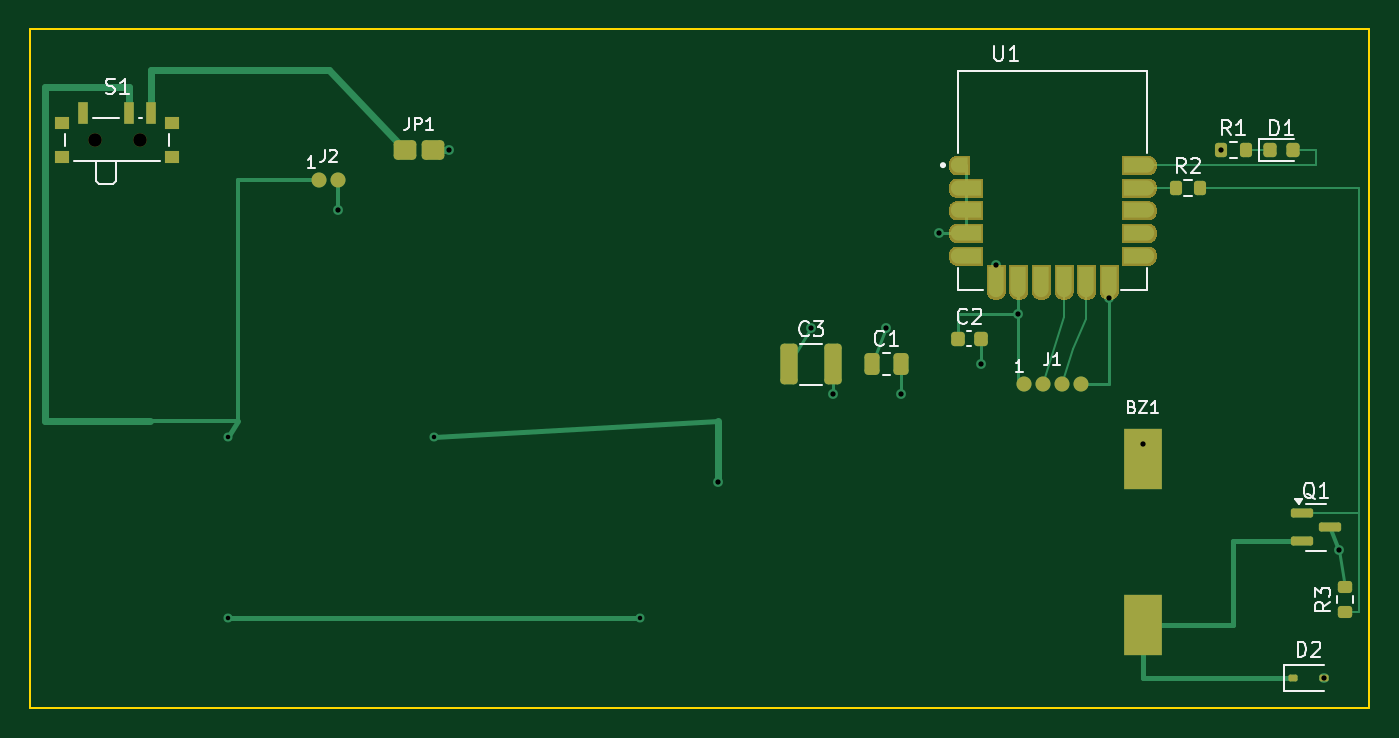
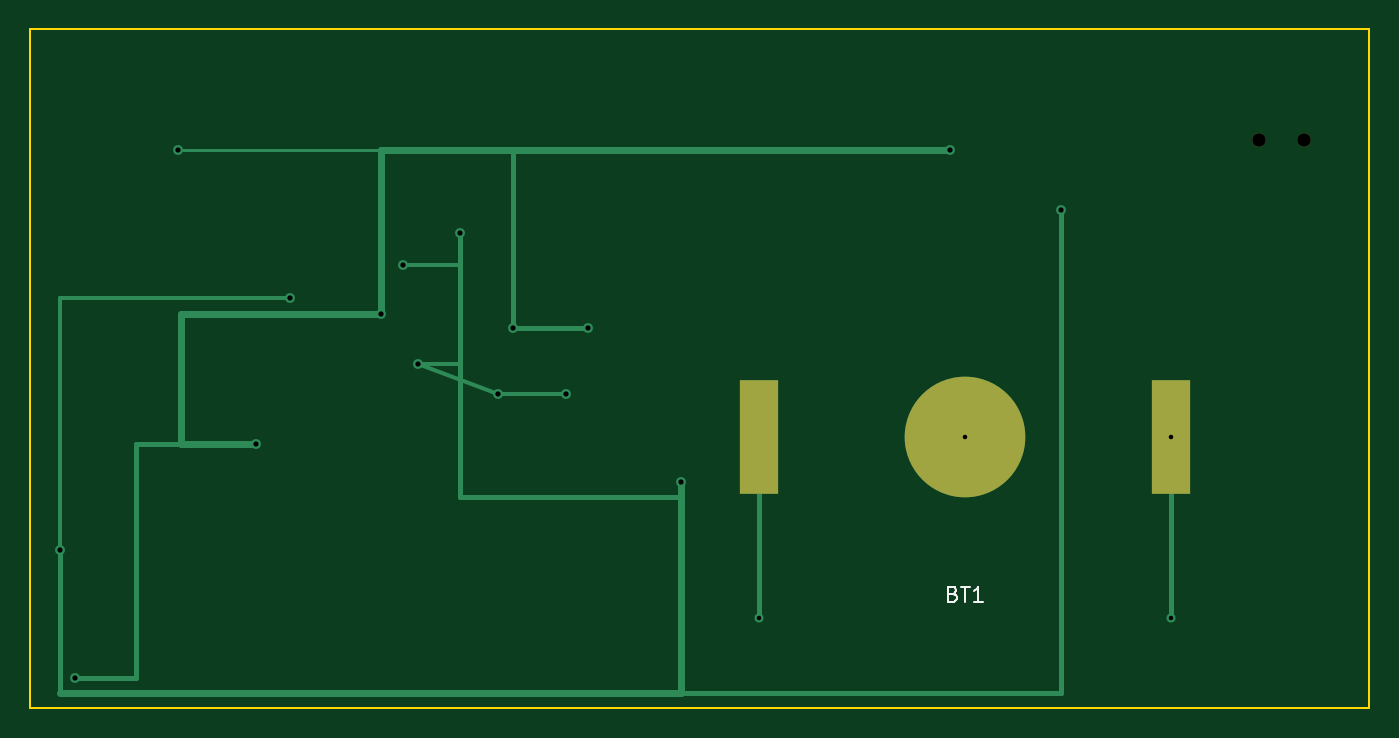
Circuit board: 10 layer files. Board 88.8 x 45.0 mm.
- bottom_copper: SafeGuardBuzzer_v1-B_Cu.gbl (3021 bytes)
- bottom_mask: SafeGuardBuzzer_v1-B_Mask.gbs (698 bytes)
- paste: SafeGuardBuzzer_v1-B_Paste.gbp (560 bytes)
- bottom_silk: SafeGuardBuzzer_v1-B_Silkscreen.gbo (1686 bytes)
- outline: SafeGuardBuzzer_v1-Edge_Cuts.gm1 (647 bytes)
- top_copper: SafeGuardBuzzer_v1-F_Cu.gtl (19320 bytes)
- top_mask: SafeGuardBuzzer_v1-F_Mask.gts (53176 bytes)
- paste: SafeGuardBuzzer_v1-F_Paste.gtp (52392 bytes)
- top_silk: SafeGuardBuzzer_v1-F_Silkscreen.gto (17868 bytes)
- drill: SafeGuardBuzzer_v1.drl (716 bytes)

=== bottom_copper: SafeGuardBuzzer_v1-B_Cu.gbl ===
%TF.GenerationSoftware,KiCad,Pcbnew,9.0.3*%
%TF.CreationDate,2026-07-14T22:43:40-06:00*%
%TF.ProjectId,SafeGuardBuzzer_v1,53616665-4775-4617-9264-42757a7a6572,rev?*%
%TF.SameCoordinates,Original*%
%TF.FileFunction,Copper,L2,Bot*%
%TF.FilePolarity,Positive*%
%FSLAX46Y46*%
G04 Gerber Fmt 4.6, Leading zero omitted, Abs format (unit mm)*
G04 Created by KiCad (PCBNEW 9.0.3) date 2026-07-14 22:43:40*
%MOMM*%
%LPD*%
G01*
G04 APERTURE LIST*
%TA.AperFunction,SMDPad,CuDef*%
%ADD10R,2.600000X7.600000*%
%TD*%
%TA.AperFunction,SMDPad,CuDef*%
%ADD11C,8.000000*%
%TD*%
%TA.AperFunction,ViaPad*%
%ADD12C,0.650000*%
%TD*%
%TA.AperFunction,ViaPad*%
%ADD13C,0.600000*%
%TD*%
%TA.AperFunction,Conductor*%
%ADD14C,0.250000*%
%TD*%
%TA.AperFunction,Conductor*%
%ADD15C,0.350000*%
%TD*%
%TA.AperFunction,Conductor*%
%ADD16C,0.300000*%
%TD*%
%TA.AperFunction,Conductor*%
%ADD17C,0.450000*%
%TD*%
%TA.AperFunction,Conductor*%
%ADD18C,0.220000*%
%TD*%
G04 APERTURE END LIST*
D10*
%TO.P,BT1,1*%
%TO.N,VBAT_RAW*%
X14350000Y-27000000D03*
X41650000Y-27000000D03*
D11*
%TO.P,BT1,2*%
%TO.N,GND*%
X28000000Y-27000000D03*
%TD*%
D12*
%TO.N,GND*%
X21635000Y-12000000D03*
X88000000Y-34500000D03*
X72750000Y-17800000D03*
X58950000Y-24200000D03*
X54475000Y-24200000D03*
X46820000Y-30000000D03*
X61500000Y-13500000D03*
X65250000Y-15600000D03*
X64275000Y-22200000D03*
%TO.N,VCC*%
X29000000Y-8000000D03*
X53000000Y-19800000D03*
X87050000Y-43000000D03*
X75000000Y-27500000D03*
X58000000Y-19800000D03*
X66750000Y-18900000D03*
X80175000Y-8000000D03*
D13*
%TO.N,VBAT_RAW*%
X14350000Y-27000000D03*
X14350000Y-39000000D03*
X41650000Y-39000000D03*
%TO.N,GND*%
X28000000Y-27000000D03*
%TD*%
D14*
%TO.N,GND*%
X65250000Y-15600000D02*
X61500000Y-15600000D01*
X58950000Y-24200000D02*
X64275000Y-22200000D01*
D15*
X88000000Y-34500000D02*
X88000000Y-44000000D01*
D14*
X72750000Y-17800000D02*
X88000000Y-17800000D01*
X64275000Y-22200000D02*
X61500000Y-22200000D01*
D16*
X61500000Y-31000000D02*
X46820000Y-31000000D01*
X21635000Y-12000000D02*
X21635000Y-44000000D01*
D17*
X46820000Y-30000000D02*
X46820000Y-44000000D01*
D16*
X61500000Y-13500000D02*
X61500000Y-31000000D01*
D14*
X54475000Y-24200000D02*
X58950000Y-24200000D01*
X88000000Y-17800000D02*
X88000000Y-44000000D01*
D16*
X21635000Y-44000000D02*
X46820000Y-44000000D01*
D17*
X46820000Y-44000000D02*
X88000000Y-44000000D01*
D16*
%TO.N,VCC*%
X83000000Y-27500000D02*
X83000000Y-43000000D01*
X58000000Y-19800000D02*
X53000000Y-19800000D01*
D18*
X66750000Y-8000000D02*
X80175000Y-8000000D01*
D16*
X58000000Y-8000000D02*
X58000000Y-19800000D01*
D17*
X66750000Y-18900000D02*
X80000000Y-18900000D01*
X80000000Y-27500000D02*
X75000000Y-27500000D01*
X80000000Y-18900000D02*
X80000000Y-27500000D01*
D16*
X83000000Y-43000000D02*
X87050000Y-43000000D01*
X75000000Y-27500000D02*
X83000000Y-27500000D01*
D17*
X29000000Y-8000000D02*
X66750000Y-8000000D01*
X66750000Y-8000000D02*
X66750000Y-18900000D01*
D15*
%TO.N,VBAT_RAW*%
X14350000Y-27000000D02*
X14350000Y-39000000D01*
X41650000Y-39000000D02*
X41650000Y-27000000D01*
%TD*%
M02*

=== bottom_mask: SafeGuardBuzzer_v1-B_Mask.gbs ===
%TF.GenerationSoftware,KiCad,Pcbnew,9.0.3*%
%TF.CreationDate,2026-07-14T22:43:40-06:00*%
%TF.ProjectId,SafeGuardBuzzer_v1,53616665-4775-4617-9264-42757a7a6572,rev?*%
%TF.SameCoordinates,Original*%
%TF.FileFunction,Soldermask,Bot*%
%TF.FilePolarity,Negative*%
%FSLAX46Y46*%
G04 Gerber Fmt 4.6, Leading zero omitted, Abs format (unit mm)*
G04 Created by KiCad (PCBNEW 9.0.3) date 2026-07-14 22:43:40*
%MOMM*%
%LPD*%
G01*
G04 APERTURE LIST*
%ADD10C,0.900000*%
%ADD11R,2.600000X7.600000*%
%ADD12C,8.000000*%
G04 APERTURE END LIST*
D10*
%TO.C,S1*%
X5500000Y-7330000D03*
X8500000Y-7330000D03*
%TD*%
D11*
%TO.C,BT1*%
X14350000Y-27000000D03*
X41650000Y-27000000D03*
D12*
X28000000Y-27000000D03*
%TD*%
M02*

=== paste: SafeGuardBuzzer_v1-B_Paste.gbp ===
%TF.GenerationSoftware,KiCad,Pcbnew,9.0.3*%
%TF.CreationDate,2026-07-14T22:43:40-06:00*%
%TF.ProjectId,SafeGuardBuzzer_v1,53616665-4775-4617-9264-42757a7a6572,rev?*%
%TF.SameCoordinates,Original*%
%TF.FileFunction,Paste,Bot*%
%TF.FilePolarity,Positive*%
%FSLAX46Y46*%
G04 Gerber Fmt 4.6, Leading zero omitted, Abs format (unit mm)*
G04 Created by KiCad (PCBNEW 9.0.3) date 2026-07-14 22:43:40*
%MOMM*%
%LPD*%
G01*
G04 APERTURE LIST*
%ADD10R,2.600000X7.600000*%
G04 APERTURE END LIST*
D10*
%TO.C,BT1*%
X14350000Y-27000000D03*
X41650000Y-27000000D03*
%TD*%
M02*

=== bottom_silk: SafeGuardBuzzer_v1-B_Silkscreen.gbo ===
%TF.GenerationSoftware,KiCad,Pcbnew,9.0.3*%
%TF.CreationDate,2026-07-14T22:43:40-06:00*%
%TF.ProjectId,SafeGuardBuzzer_v1,53616665-4775-4617-9264-42757a7a6572,rev?*%
%TF.SameCoordinates,Original*%
%TF.FileFunction,Legend,Bot*%
%TF.FilePolarity,Positive*%
%FSLAX46Y46*%
G04 Gerber Fmt 4.6, Leading zero omitted, Abs format (unit mm)*
G04 Created by KiCad (PCBNEW 9.0.3) date 2026-07-14 22:43:40*
%MOMM*%
%LPD*%
G01*
G04 APERTURE LIST*
%ADD10C,0.150000*%
G04 APERTURE END LIST*
D10*
X28785714Y-37431009D02*
X28642857Y-37478628D01*
X28642857Y-37478628D02*
X28595238Y-37526247D01*
X28595238Y-37526247D02*
X28547619Y-37621485D01*
X28547619Y-37621485D02*
X28547619Y-37764342D01*
X28547619Y-37764342D02*
X28595238Y-37859580D01*
X28595238Y-37859580D02*
X28642857Y-37907200D01*
X28642857Y-37907200D02*
X28738095Y-37954819D01*
X28738095Y-37954819D02*
X29119047Y-37954819D01*
X29119047Y-37954819D02*
X29119047Y-36954819D01*
X29119047Y-36954819D02*
X28785714Y-36954819D01*
X28785714Y-36954819D02*
X28690476Y-37002438D01*
X28690476Y-37002438D02*
X28642857Y-37050057D01*
X28642857Y-37050057D02*
X28595238Y-37145295D01*
X28595238Y-37145295D02*
X28595238Y-37240533D01*
X28595238Y-37240533D02*
X28642857Y-37335771D01*
X28642857Y-37335771D02*
X28690476Y-37383390D01*
X28690476Y-37383390D02*
X28785714Y-37431009D01*
X28785714Y-37431009D02*
X29119047Y-37431009D01*
X28261904Y-36954819D02*
X27690476Y-36954819D01*
X27976190Y-37954819D02*
X27976190Y-36954819D01*
X26833333Y-37954819D02*
X27404761Y-37954819D01*
X27119047Y-37954819D02*
X27119047Y-36954819D01*
X27119047Y-36954819D02*
X27214285Y-37097676D01*
X27214285Y-37097676D02*
X27309523Y-37192914D01*
X27309523Y-37192914D02*
X27404761Y-37240533D01*
M02*

=== outline: SafeGuardBuzzer_v1-Edge_Cuts.gm1 ===
%TF.GenerationSoftware,KiCad,Pcbnew,9.0.3*%
%TF.CreationDate,2026-07-14T22:43:40-06:00*%
%TF.ProjectId,SafeGuardBuzzer_v1,53616665-4775-4617-9264-42757a7a6572,rev?*%
%TF.SameCoordinates,Original*%
%TF.FileFunction,Profile,NP*%
%FSLAX46Y46*%
G04 Gerber Fmt 4.6, Leading zero omitted, Abs format (unit mm)*
G04 Created by KiCad (PCBNEW 9.0.3) date 2026-07-14 22:43:40*
%MOMM*%
%LPD*%
G01*
G04 APERTURE LIST*
%TA.AperFunction,Profile*%
%ADD10C,0.100000*%
%TD*%
G04 APERTURE END LIST*
D10*
X1200000Y-45000000D02*
X1200000Y0D01*
X90000000Y-45000000D02*
X1200000Y-45000000D01*
X90000000Y0D02*
X90000000Y-45000000D01*
X1200000Y0D02*
X90000000Y0D01*
M02*

=== top_copper: SafeGuardBuzzer_v1-F_Cu.gtl (19320 bytes, source omitted) ===
=== top_mask: SafeGuardBuzzer_v1-F_Mask.gts (53176 bytes, source omitted) ===
=== paste: SafeGuardBuzzer_v1-F_Paste.gtp (52392 bytes, source omitted) ===
=== top_silk: SafeGuardBuzzer_v1-F_Silkscreen.gto (17868 bytes, source omitted) ===
=== drill: SafeGuardBuzzer_v1.drl ===
M48
; DRILL file {KiCad 9.0.3} date 2026-07-14T22:43:40-0600
; FORMAT={-:-/ absolute / metric / decimal}
; #@! TF.CreationDate,2026-07-14T22:43:40-06:00
; #@! TF.GenerationSoftware,Kicad,Pcbnew,9.0.3
; #@! TF.FileFunction,MixedPlating,1,2
FMAT,2
METRIC
; #@! TA.AperFunction,Plated,PTH,ViaDrill
T1C0.300
; #@! TA.AperFunction,Plated,PTH,ViaDrill
T2C0.350
; #@! TA.AperFunction,NonPlated,NPTH,ComponentDrill
T3C0.900
%
G90
G05
T1
X14.35Y-27.0
X14.35Y-39.0
X28.0Y-27.0
X41.65Y-39.0
T2
X21.635Y-12.0
X29.0Y-8.0
X46.82Y-30.0
X53.0Y-19.8
X54.475Y-24.2
X58.0Y-19.8
X58.95Y-24.2
X61.5Y-13.5
X64.275Y-22.2
X65.25Y-15.6
X66.75Y-18.9
X72.75Y-17.8
X75.0Y-27.5
X80.175Y-8.0
X87.05Y-43.0
X88.0Y-34.5
T3
X5.5Y-7.33
X8.5Y-7.33
M30
